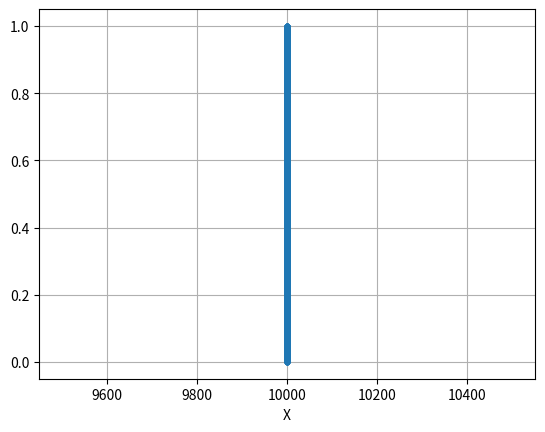

The matplotlib source for this figure:
import numpy as np
import matplotlib.pyplot as plot

n = 10**4
x = 0
X = []
N = []

for i in range(1, n + 1):
    x = x + (1 / n)
    item = float(x)
    item2 = float(n)

    X.append(item)
    N.append(item2)

plot.figure()
plot.plot(N, X, marker=".")
plot.xlabel("N")
plot.xlabel("X")
plot.grid()
plot.show()
